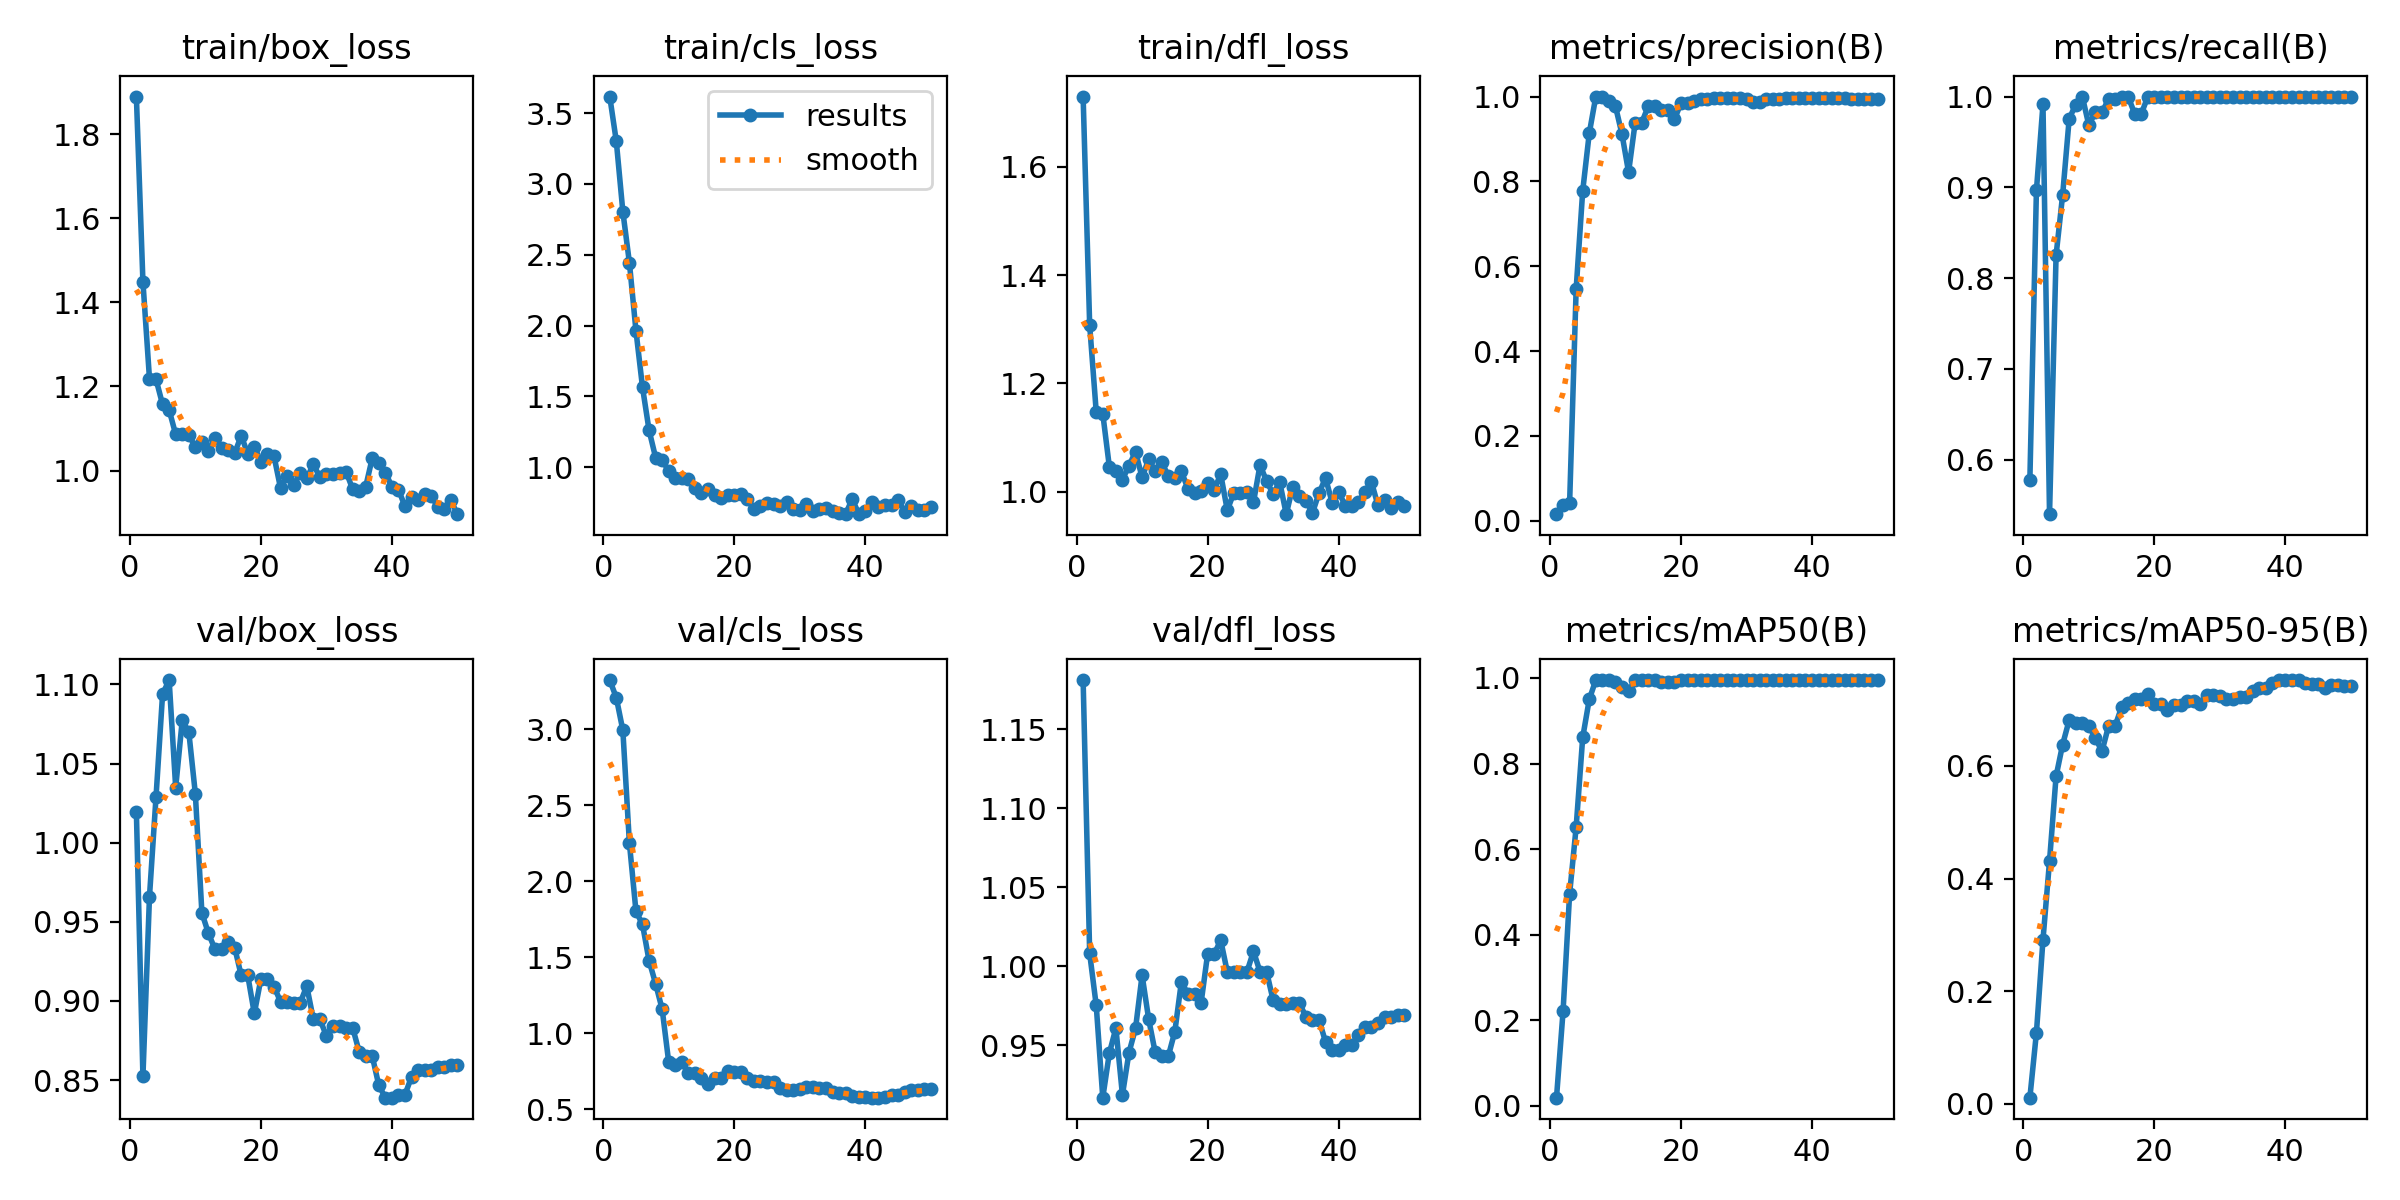

Values plotted in this chart, from the file beside it:
epoch, time, train/box_loss, train/cls_loss, train/dfl_loss, metrics/precision(B), metrics/recall(B), metrics/mAP50(B), metrics/mAP50-95(B), val/box_loss, val/cls_loss, val/dfl_loss, lr/pg0, lr/pg1, lr/pg2
1, 40, 1.889, 3.617, 1.73, 0.01569, 0.5776, 0.01916, 0.01114, 1.019, 3.323, 1.181, 6.668e-05, 6.668e-05, 6.668e-05
2, 61.4, 1.449, 3.302, 1.307, 0.0362, 0.8965, 0.2206, 0.1264, 0.8523, 3.207, 1.008, 0.0001471, 0.0001471, 0.0001471
3, 79.09, 1.218, 2.805, 1.147, 0.04091, 0.9914, 0.495, 0.2914, 0.9659, 2.993, 0.9753, 0.0002241, 0.0002241, 0.0002241
4, 98.4, 1.217, 2.444, 1.144, 0.5463, 0.5398, 0.6514, 0.4312, 1.029, 2.251, 0.9169, 0.0002979, 0.0002979, 0.0002979
5, 117.1, 1.157, 1.963, 1.046, 0.7777, 0.8251, 0.8608, 0.5817, 1.094, 1.803, 0.945, 0.0003684, 0.0003684, 0.0003684
6, 135.6, 1.144, 1.564, 1.037, 0.9133, 0.8916, 0.9498, 0.638, 1.103, 1.716, 0.9609, 0.0004356, 0.0004356, 0.0004356
7, 155.2, 1.086, 1.261, 1.022, 1, 0.9755, 0.995, 0.6814, 1.035, 1.478, 0.9187, 0.0004994, 0.0004994, 0.0004994
8, 172.1, 1.087, 1.068, 1.048, 1, 0.9912, 0.995, 0.6768, 1.077, 1.326, 0.9455, 0.00056, 0.00056, 0.00056
9, 188.9, 1.086, 1.051, 1.073, 0.9899, 1, 0.995, 0.6761, 1.07, 1.159, 0.9607, 0.0006173, 0.0006173, 0.0006173
10, 205.8, 1.055, 0.9733, 1.026, 0.977, 0.9685, 0.9911, 0.6712, 1.031, 0.8099, 0.9944, 0.0006713, 0.0006713, 0.0006713
11, 222.6, 1.068, 0.9247, 1.059, 0.911, 0.9829, 0.9791, 0.6494, 0.9556, 0.7943, 0.9667, 0.0007219, 0.0007219, 0.0007219
12, 240.5, 1.047, 0.9205, 1.038, 0.8217, 0.9826, 0.9691, 0.6259, 0.9427, 0.8084, 0.9455, 0.0007693, 0.0007693, 0.0007693
13, 257.5, 1.079, 0.9199, 1.055, 0.9379, 0.9969, 0.995, 0.6706, 0.9326, 0.7405, 0.9432, 0.0008134, 0.0008134, 0.0008134
14, 275.1, 1.055, 0.8503, 1.028, 0.9379, 0.9969, 0.995, 0.6706, 0.9326, 0.7405, 0.9432, 0.0008542, 0.0008542, 0.0008542
15, 292.1, 1.048, 0.8159, 1.026, 0.9772, 1, 0.995, 0.7045, 0.9373, 0.7036, 0.9588, 0.0008916, 0.0008916, 0.0008916
16, 309.3, 1.041, 0.8453, 1.038, 0.9768, 1, 0.995, 0.7116, 0.9338, 0.6689, 0.9903, 0.0009258, 0.0009258, 0.0009258
17, 326.5, 1.083, 0.8067, 1.005, 0.9685, 0.9808, 0.9911, 0.7192, 0.9161, 0.7045, 0.9823, 0.0009567, 0.0009567, 0.0009567
18, 343.5, 1.04, 0.784, 0.9964, 0.9685, 0.9808, 0.9911, 0.7192, 0.9161, 0.7045, 0.9823, 0.0009842, 0.0009842, 0.0009842
19, 361.6, 1.057, 0.8037, 1, 0.9462, 1, 0.9902, 0.7269, 0.8921, 0.7502, 0.9768, 0.001009, 0.001009, 0.001009
20, 378.5, 1.022, 0.8064, 1.015, 0.9847, 1, 0.995, 0.7101, 0.9138, 0.7478, 1.008, 0.001029, 0.001029, 0.001029
21, 395.5, 1.04, 0.8085, 1.004, 0.9847, 1, 0.995, 0.7101, 0.9138, 0.7478, 1.008, 0.001007, 0.001007, 0.001007
22, 412.4, 1.035, 0.7737, 1.032, 0.9904, 1, 0.995, 0.6986, 0.909, 0.7038, 1.017, 0.0009739, 0.0009739, 0.0009739
23, 429.2, 0.9583, 0.7085, 0.9656, 0.9942, 1, 0.995, 0.7081, 0.8996, 0.6838, 0.9964, 0.0009409, 0.0009409, 0.0009409
24, 446, 0.9871, 0.7286, 0.9976, 0.9942, 1, 0.995, 0.7081, 0.8996, 0.6838, 0.9964, 0.0009078, 0.0009078, 0.0009078
25, 463.8, 0.9659, 0.7502, 0.997, 0.9962, 1, 0.995, 0.715, 0.8987, 0.6799, 0.9965, 0.0008748, 0.0008748, 0.0008748
26, 480.9, 0.9937, 0.7392, 0.9997, 0.9962, 1, 0.995, 0.715, 0.8987, 0.6799, 0.9965, 0.0008418, 0.0008418, 0.0008418
27, 497.7, 0.9813, 0.7266, 0.9801, 0.9959, 1, 0.995, 0.7091, 0.9094, 0.6419, 1.009, 0.0008088, 0.0008088, 0.0008088
28, 514.7, 1.015, 0.7531, 1.049, 0.9956, 1, 0.995, 0.7268, 0.8886, 0.6253, 0.9966, 0.0007758, 0.0007758, 0.0007758
29, 531.5, 0.9846, 0.7075, 1.019, 0.9956, 1, 0.995, 0.7268, 0.8886, 0.6253, 0.9966, 0.0007428, 0.0007428, 0.0007428
30, 548.5, 0.9916, 0.6949, 0.9956, 0.9946, 1, 0.995, 0.7241, 0.8779, 0.6339, 0.9785, 0.0007098, 0.0007098, 0.0007098
31, 565.3, 0.9915, 0.7389, 1.018, 0.9874, 1, 0.995, 0.7194, 0.8844, 0.6478, 0.9762, 0.0006768, 0.0006768, 0.0006768
32, 582.2, 0.9935, 0.6925, 0.9582, 0.9874, 1, 0.995, 0.7194, 0.8844, 0.6478, 0.9762, 0.0006438, 0.0006438, 0.0006438
33, 601.3, 0.9975, 0.7039, 1.009, 0.9938, 1, 0.995, 0.7221, 0.8831, 0.6421, 0.9768, 0.0006108, 0.0006108, 0.0006108
34, 618.1, 0.9562, 0.7144, 0.9914, 0.9938, 1, 0.995, 0.7221, 0.8831, 0.6421, 0.9768, 0.0005778, 0.0005778, 0.0005778
35, 635.2, 0.9506, 0.6912, 0.9833, 0.9942, 1, 0.995, 0.7325, 0.868, 0.6142, 0.9681, 0.0005448, 0.0005448, 0.0005448
36, 652.3, 0.9618, 0.6771, 0.9604, 0.9965, 1, 0.995, 0.7383, 0.8651, 0.6052, 0.9661, 0.0005118, 0.0005118, 0.0005118
37, 669.2, 1.03, 0.6685, 0.9973, 0.9965, 1, 0.995, 0.7383, 0.8651, 0.6052, 0.9661, 0.0004788, 0.0004788, 0.0004788
38, 685.9, 1.017, 0.7763, 1.025, 0.9967, 1, 0.995, 0.7473, 0.8467, 0.5853, 0.9522, 0.0004458, 0.0004458, 0.0004458
39, 703, 0.995, 0.6701, 0.9796, 0.9965, 1, 0.995, 0.752, 0.8389, 0.5794, 0.9473, 0.0004127, 0.0004127, 0.0004127
40, 719.8, 0.962, 0.6913, 0.9999, 0.9965, 1, 0.995, 0.752, 0.8389, 0.5794, 0.9473, 0.0003797, 0.0003797, 0.0003797
41, 736.1, 0.9546, 0.7548, 0.9736, 0.9968, 1, 0.995, 0.7525, 0.8408, 0.5768, 0.95, 0.0003467, 0.0003467, 0.0003467
42, 752.4, 0.9148, 0.7223, 0.9739, 0.9968, 1, 0.995, 0.7525, 0.8408, 0.5768, 0.95, 0.0003137, 0.0003137, 0.0003137
43, 768.8, 0.9377, 0.7339, 0.9804, 0.997, 1, 0.995, 0.7475, 0.8521, 0.5823, 0.9567, 0.0002807, 0.0002807, 0.0002807
44, 785, 0.929, 0.7312, 0.9998, 0.996, 1, 0.995, 0.7459, 0.8562, 0.5971, 0.9619, 0.0002477, 0.0002477, 0.0002477
45, 801.2, 0.9439, 0.7664, 1.018, 0.996, 1, 0.995, 0.7459, 0.8562, 0.5971, 0.9619, 0.0002147, 0.0002147, 0.0002147
46, 817.5, 0.9391, 0.6848, 0.9743, 0.9952, 1, 0.995, 0.7384, 0.8564, 0.6116, 0.9644, 0.0001817, 0.0001817, 0.0001817
47, 834.1, 0.9143, 0.7255, 0.9851, 0.9951, 1, 0.995, 0.7435, 0.8582, 0.6279, 0.9678, 0.0001487, 0.0001487, 0.0001487
48, 851.4, 0.9089, 0.7003, 0.9693, 0.9951, 1, 0.995, 0.7435, 0.8582, 0.6279, 0.9678, 0.0001157, 0.0001157, 0.0001157
49, 868.2, 0.9289, 0.699, 0.9809, 0.9952, 1, 0.995, 0.7423, 0.8598, 0.6338, 0.9691, 8.26832e-05, 8.26832e-05, 8.26832e-05
50, 885.4, 0.8964, 0.7171, 0.9731, 0.9952, 1, 0.995, 0.7423, 0.8598, 0.6338, 0.9691, 4.96766e-05, 4.96766e-05, 4.96766e-05
